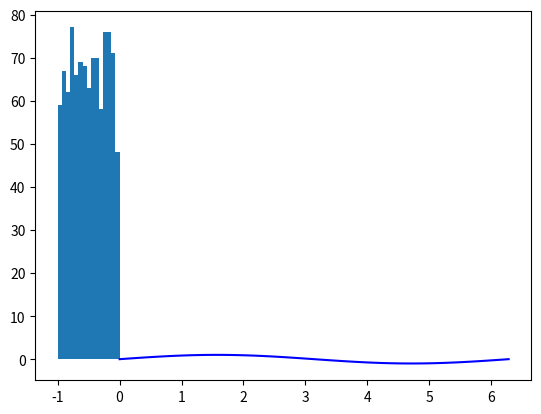

Write the Python code that produced this figure. (Note: this script raises an exception after producing the figure.)
import numpy as np
import matplotlib.pyplot as plt

arr = np.array([[1,2,3],[4,5,6]]) #初始化
arr_sum = arr.T + np.ones((3,2),dtype='int32') 

x = np.linspace(0,2*np.pi,50) #不要写成linespace
y = np.sin(x)
plt.plot(x,y,'b')
plt.show() #注意在cmd下需要加上这一句才能显示出来

arr2 = np.arange(12).reshape(3,4)

#连续均匀分布 设汽通过某站的汽车每10min 一辆那么乘客候车的时间是在[0.10] 上服从均匀分布
#离散均匀分布 掷骰子
#设汽通过某站的汽车每10min 一辆那么乘客候车的时间是在[0.10] 上服从均匀分布的
#官方例子：
s = np.random.uniform(-1,0,1000)
count, bins, ignored = plt.hist(s, 15, normed=True)
plt.plot(bins, np.ones_like(bins), linewidth=2, color='r')
plt.show()

n1 = np.array([1,2,3])
n1.shape  #class member if one dimension then only display count of elements (3,) using turple type
n2 = np.linspace(1,100,3) #contains start and end, 等差数列  步长是 (end-start)/(count-1)
n3 = np.empty((6,6)) 
n4 = np.eye(4)
n5 = np.random.randn(3,4) #rand 平均分布 randn 正态分布
n5 = np.random.randn(4,8)
n5.fill(7) 
n6 = np.arange(10)
np.random.shuffle(n6) #洗牌 注意用法 不需要另外赋值
n8 = np.zeros(4)
n8 = np.zeros((4,5)) #param is turple
n9 = np.ones((6,7)) 
n10 = np.ones_like(n9)  # all one but the shape is the same as n9
n11 = np.round(n2,2)
n12 = n11.astype(np.float32)
print(n12.size)
print(n12.ndim) 
print(n12.dtype)
n13 = np.ones([3,4,5]) # 3 dimentional array
# print(n4[1,1:])
# print(n4[1,[0,2]]
# bool_a = n13 > 5
# print(bool_a)
# print(n13[bool_a])
# 有一个地方讲的不对 arr[1,2] 和 arr[[1],2] 找出的结果都是一样的， 不同的是一个返回一个数，另外一个返回一个数组
n14 = n13.reshape(2,2,3) #2d to 3d
arr = np.arange(8)
arr.shape = 1,8
#print(arr)
arr = np.random.randn(2,3)
arr2 = arr.transpose()
arr2 = arr.T

arr3 = arr.flattern()
np.sum(arr,axis=0) #表示消除第一个维度 （行） 所以是按列加和
np.sort(arr,axis=1)
np.reshape(arr,(5,-1))
a,b = np.hsplit(arr2,2)

arr.repeat([2,3,4]) #第一个元素重复2次 第二个3次 第三个4次
arr.repeat([1,2,3,4],axis=0)
np.tile(arr,2)
np.tile(arr,(2,3))

np.save('C:\\Users\\<user>\\Desktop\\GPMA\\Other\\Python\\a1',arr) #注意要用双斜线 不然会报错

x = np.array([[1, 2, 3], [4, 5, 6]])
np.ravel(x)
#array([1, 2, 3, 4, 5, 6])
#It is equivalent to reshape(-1, order=order).

test_result = [1,0,1,1,1]
test_labels = [1,0,1,0,1]
correct = [float(y==y_) for (y,y_) in zip(test_result,test_labels)]
#is there any other way ?????

